pico-8 play session: no input (idle)

[t = 2 s] idle ~2s (no d-pad/buttons)
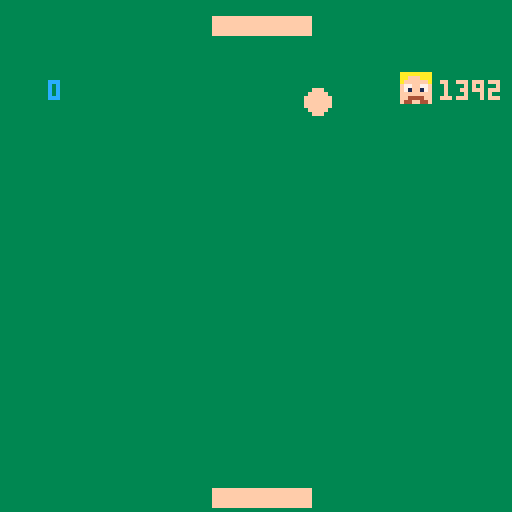
[t = 4 s] idle ~4s (no d-pad/buttons)
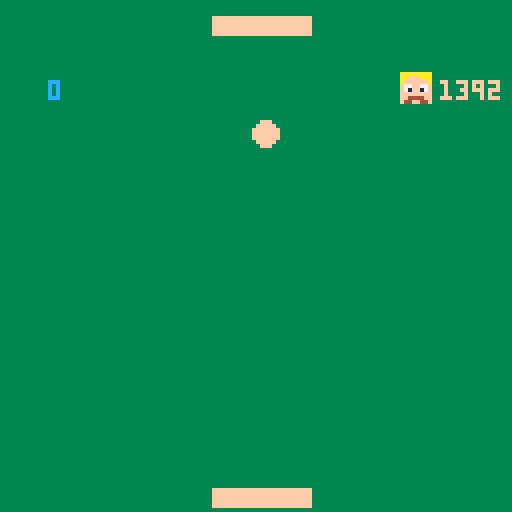
[t = 8 s] idle ~8s (no d-pad/buttons)
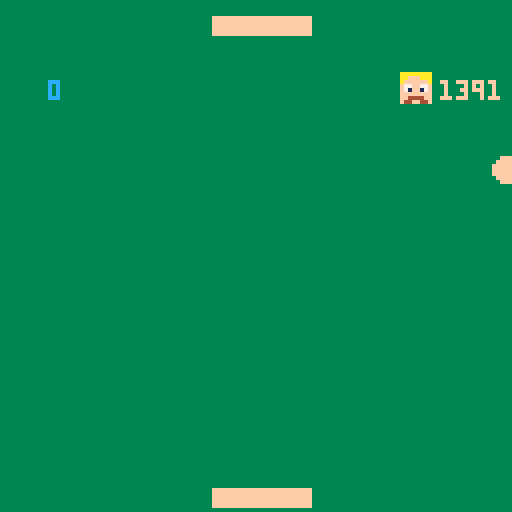

pico-8 cartridge
version 16
__lua__
ballx = 64
bally = 64
ballsize = 3
ballxdir = 5
ballydir = 3
padx = 53
pady = 122
padw = 24
padh = 4
padx2	=	53
pady2	= 4
padw2	= 24
padh2 = 4
score = 0
lives = 1393
r = 0

function movepaddle()
	if btn(0) then
			padx -=3
	elseif btn(1) then
			padx += 3
	end
end

function movepaddle2()
	if btn(2) then
		padx2 -= 3
	elseif btn(3) then
		padx2 += 3
	end
end

function bounceball()
	if ballx < ballsize then
		ballxdir =- ballxdir
		sfx(0)
	end
	if ballx > 128 - ballsize then
		ballxdir =- ballxdir
		sfx(0)
	end
end

function bouncepaddle()
	if ballx >= padx and ballx <= padx + padw and bally > pady then
		sfx(0)
		ballydir =- ballydir
		score += 10
	end
end

function bouncepaddle2()
	if ballx >= padx2 and ballx <= padx2 + padw2 and bally < pady2+4 then
		sfx(0)
		ballydir =- ballydir
		score += 10
	end
end

function moveball()
	ballx += ballxdir/2
	bally += ballydir/2
end

function loseball()
	if bally < 0 then
		if lives > 0 then
			sfx(3)
			bally = 64
			lives -= 1
		end
		else if lives == 0 then
			ballydir = 0
			ballxdir = 0
			bally = 64
			sfx(5)
		end
	end
	if bally > 128 then
		if lives > 0 then
			sfx(3)
			bally = 24
			lives -= 1
		end
		else if lives == 0 then
			ballydir = 0
			ballxdir = 0
			bally = 64
			sfx(5)
		end
	end
end

function _update()
	bounceball()
	bouncepaddle()
	bouncepaddle2()
	movepaddle()
	movepaddle2()
	loseball()
	moveball()
end

function _draw()
	
	rectfill(0,0,128,128,3)
	print(score, 12,20,156)
	
	for i = 1, lives do
		spr(000,100,18)
	end
	
	print(lives,110,20,15)
	
	rectfill(padx2,pady2,padx2+padw2,pady2+padh2,15)
	
	rectfill(padx,pady,padx+padw,pady+padh,15)
	circfill(ballx,bally,ballsize, 15)	end
__gfx__
aaaaaaaa777777777777777777777777777777777777777777777777777777777fffffff00000000000000000000000000000000000000000000000000000000
aafffaaa777777777777777777777777777777777777777777777777777777777fffffff00000000000000000000000000000000000000000000000000000000
affffffa777777777777777777777777777777777777777777777777777777777fffffff00000000000000000000000000000000000000000000000000000000
f77ff77f777777707777777777777777777777777777777777777777777777777fffffff00000000000000000000000000000000000000000000000000000000
f71ff17f777777707777777777777777777777777777777777777777777777777fffffff00000000000000000000000000000000000000000000000000000000
ffffffff777077777777777777707777777777777777777777777777777777777fffffff00000000000000000000000000000000000000000000000000000000
ff4444ff777077777777707777777770077077777700077777777777777777777fffffff00000000000000000000000000000000000000000000000000000000
f44ff44f777077777777007777077700070007777007777777777777777777777fffffff00000000000000000000000000000000000000000000000000000000
07777777777077777777000777077707000707777000077777777777777777777fffffff00000000000000000000000000000000000000000000000000000000
07777777777077777770000077077707707707777077777777777777777777777fffffff00000000000000000000000000000000000000000000000000000000
07777777777077777777070777077707777707777000007777777777777777777fffffff00000000000000000000000000000000000000000000000000000000
07777700777077777777070777777777777707777777777777777777777777777fffffff00000000000000000000000000000000000000000000000000000000
07777770770077777777077777777777777777777777777777777777777777777fffffff00000000000000000000000000000000000000000000000000000000
07777770000777777777777777777777777777777777777777777777777777777fffffff00000000000000000000000000000000000000000000000000000000
07777777777777777777777777777777777777777777777777777777777777777fffffff00000000000000000000000000000000000000000000000000000000
07777777777777777777777777777777777777777777777777777777777777777fffffff00000000000000000000000000000000000000000000000000000000
07777777777777777777777777777777777777777777777777777777777777777fffffff00000000000000000000000000000000000000000000000000000000
07777777777777777777777777777777777777777777777777777777777777777fffffff00000000000000000000000000000000000000000000000000000000
07777777777777777777777777777777777777777777777777777777777777777fffffff00000000000000000000000000000000000000000000000000000000
07777777777777777777777777777777777777777777777777777777777777777fffffff00000000000000000000000000000000000000000000000000000000
07777777777777777777777777777777777777777777777777777777777777777fffffff00000000000000000000000000000000000000000000000000000000
07777777777777777777777777777777777777777777777777777777777777777fffffff00000000000000000000000000000000000000000000000000000000
07777777777777777777777777777777777777777777777777777777777777777fffffff00000000000000000000000000000000000000000000000000000000
07777777777777777777777777777777777777777777777777777777777777777fffffff00000000000000000000000000000000000000000000000000000000
07777777777777777777777777777777777777777777777777777777777777777fffffff00000000000000000000000000000000000000000000000000000000
07777777777777777777777777777777777777777777777777777777777777777fffffff00000000000000000000000000000000000000000000000000000000
07777777777700077777777777777777777777777777777777777777777777777fffffff00000000000000000000000000000000000000000000000000000000
07777777777007700777777777777777777777777777777777777777777777777fffffff00000000000000000000000000000000000000000000000000000000
07777777770077770077777777777777777777777777777777777777777777777fffffff00000000000000000000000000000000000000000000000000000000
07777777770777777077777777700777777777777777777777777777777777777fffffff00000000000000000000000000000000000000000000000000000000
07777777770777777077777700070000777777777770777777777777777777777fffffff00000000000000000000000000000000000000000000000000000000
07777777707777777077777007777770077777777700777777707777777777777fffffff00000000000000000000000000000000000000000000000000000000
07777777707077700077770077777777007777777700077777707777777777777fffffff00000000000000000000000000000000000000000000000000000000
07777777707000007777770777777777707777777077077777077777777707777fffffff00000000000000000000000000000000000000000000000000000000
07777777707777777777770777777777707777770777077777077777770077777fffffff00000000000000000000000000000000000000000000000000000000
07777777707777777777770777777777707777770777077777077777700777777fffffff00000000000000000000000000000000000000000000000000000000
07777777707777777777770777777777707777700777077770777777007777777fffffff00000000000000000000000000000000000000000000000000000000
07777777707777777777770077777777707777707777077770777770077777777fffffff00000000000000000000000000000000000000000000000000000000
07777777707777777777777077777777707777707777077707777770777777777fffffff00000000000000000000000000000000000000000000000000000000
07777777707777777777777700777777077777707777707707777770777000777fffffff00000000000000000000000000000000000000000000000000000000
07777777777777777777777770007770077777707777707007777770777770077fffffff00000000000000000000000000000000000000000000000000000000
07777777777777777777777777700000777777777777707077777770077777077fffffff00000000000000000000000000000000000000000000000000000000
07777777777777777777777777777777777777777777700077777777000777077fffffff00000000000000000000000000000000000000000000000000000000
07777777777777777777777777777777777777777777777777777777777000077fffffff00000000000000000000000000000000000000000000000000000000
07777777777777777777777777777777777777777777777777777777777777777fffffff00000000000000000000000000000000000000000000000000000000
07777777777777777777777777777777777777777777777777777777777777777fffffff00000000000000000000000000000000000000000000000000000000
07777777777777777777777777777777777777777777777777777777777777777fffffff00000000000000000000000000000000000000000000000000000000
07777777777777777777777777777777777777777777777777777777777777777fffffff00000000000000000000000000000000000000000000000000000000
07777777777777777777777777777777777777777777777777777777777777777fffffff00000000000000000000000000000000000000000000000000000000
07777777777777777777777777777777777777777777777777777777777777777fffffff00000000000000000000000000000000000000000000000000000000
07777777777777777777777777777777777777777777777777777777777777777fffffff00000000000000000000000000000000000000000000000000000000
07777777777777777777777777777777777777777777777777777777777777777fffffff00000000000000000000000000000000000000000000000000000000
07777777777777777777777777777777777777777777777777777777777777777fffffff00000000000000000000000000000000000000000000000000000000
07777777777777777777777777777777777777777777777777777777777777777fffffff00000000000000000000000000000000000000000000000000000000
07777777777777777777777777777777777777777777777777777777777777777fffffff00000000000000000000000000000000000000000000000000000000
07777777777777777777777777777777777777777777777777777777777777777fffffff00000000000000000000000000000000000000000000000000000000
07777777777777777777777777777777777777777777777777777777777777777fffffff00000000000000000000000000000000000000000000000000000000
07777777777777777777777777777777777777777777777777777777777777777fffffff00000000000000000000000000000000000000000000000000000000
07777777777777777777777777777777777777777777777777777777777777777fffffff00000000000000000000000000000000000000000000000000000000
07777777777777777777777777777777777777777777777777777777777777777fffffff00000000000000000000000000000000000000000000000000000000
07777777777777777777777777777777777777777777777777777777777777777fffffff00000000000000000000000000000000000000000000000000000000
07777777777777777777777777777777777777777777777777777777777777777fffffff00000000000000000000000000000000000000000000000000000000
07777777777777777777777777777777777777777777777777777777777777777fffffff00000000000000000000000000000000000000000000000000000000
07777777777777777777777777777777777777777777777777777777777777777fffffff00000000000000000000000000000000000000000000000000000000
__map__
0102030405060708010203040506070801020304050607080000000000000000000000000000000000000000000000000000000000000000000000000000000000000000000000000000000000000000000000000000000000000000000000000000000000000000000000000000000000000000000000000000000000000000
1112131415161718111213141516171811121314151617180000000000000000000000000000000000000000000000000000000000000000000000000000000000000000000000000000000000000000000000000000000000000000000000000000000000000000000000000000000000000000000000000000000000000000
2122232425262728212223242526272821222324252627280000000000000000000000000000000000000000000000000000000000000000000000000000000000000000000000000000000000000000000000000000000000000000000000000000000000000000000000000000000000000000000000000000000000000000
3132333435363738313233343536373831323334353637380000000000000000000000000000000000000000000000000000000000000000000000000000000000000000000000000000000000000000000000000000000000000000000000000000000000000000000000000000000000000000000000000000000000000000
4142434445464748414243444546474841424344454647480000000000000000000000000000000000000000000000000000000000000000000000000000000000000000000000000000000000000000000000000000000000000000000000000000000000000000000000000000000000000000000000000000000000000000
5152535455565758515253545556575851525354555657580000000000000000000000000000000000000000000000000000000000000000000000000000000000000000000000000000000000000000000000000000000000000000000000000000000000000000000000000000000000000000000000000000000000000000
6162636465666768616263646566676861626364656667680000000000000000000000000000000000000000000000000000000000000000000000000000000000000000000000000000000000000000000000000000000000000000000000000000000000000000000000000000000000000000000000000000000000000000
7172737475767778717273747576777871727374757677780000000000000000000000000000000000000000000000000000000000000000000000000000000000000000000000000000000000000000000000000000000000000000000000000000000000000000000000000000000000000000000000000000000000000000
0102030405060708010203040506070801020304050607080000000000000000000000000000000000000000000000000000000000000000000000000000000000000000000000000000000000000000000000000000000000000000000000000000000000000000000000000000000000000000000000000000000000000000
1112131415161718111213141516171811121314151617180000000000000000000000000000000000000000000000000000000000000000000000000000000000000000000000000000000000000000000000000000000000000000000000000000000000000000000000000000000000000000000000000000000000000000
2122232425262728212223242526272821222324252627280000000000000000000000000000000000000000000000000000000000000000000000000000000000000000000000000000000000000000000000000000000000000000000000000000000000000000000000000000000000000000000000000000000000000000
3132333435363738313233343536373831323334353637380000000000000000000000000000000000000000000000000000000000000000000000000000000000000000000000000000000000000000000000000000000000000000000000000000000000000000000000000000000000000000000000000000000000000000
4142434445464748414243444546474841424344454647480000000000000000000000000000000000000000000000000000000000000000000000000000000000000000000000000000000000000000000000000000000000000000000000000000000000000000000000000000000000000000000000000000000000000000
5152535455565758515253545556575851525354555657580000000000000000000000000000000000000000000000000000000000000000000000000000000000000000000000000000000000000000000000000000000000000000000000000000000000000000000000000000000000000000000000000000000000000000
6162636465666768616263646566676861626364656667680000000000000000000000000000000000000000000000000000000000000000000000000000000000000000000000000000000000000000000000000000000000000000000000000000000000000000000000000000000000000000000000000000000000000000
7172737475767778717273747576777871727374757677780000000000000000000000000000000000000000000000000000000000000000000000000000000000000000000000000000000000000000000000000000000000000000000000000000000000000000000000000000000000000000000000000000000000000000
